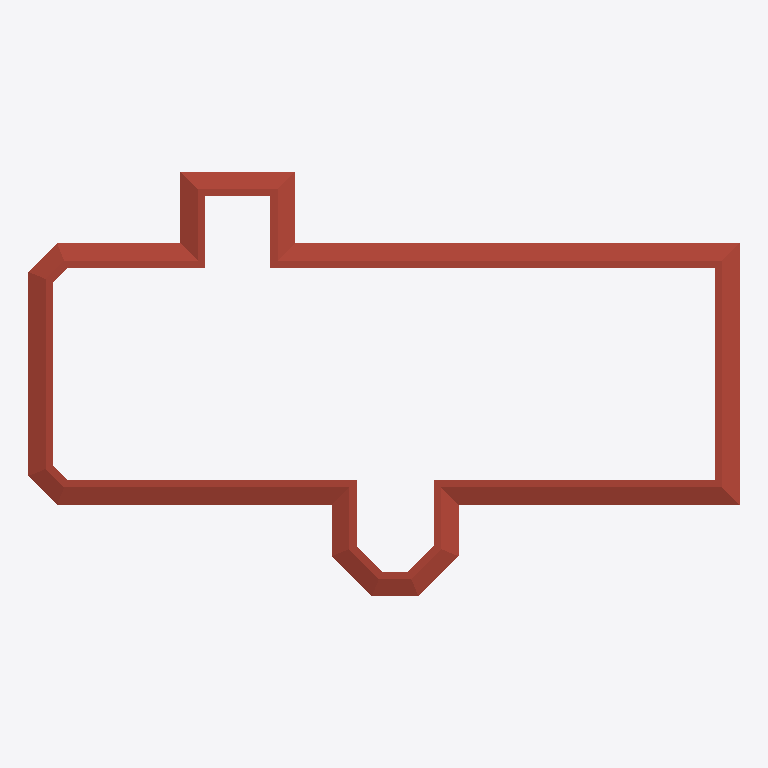
Plan cut of the same IFC building model at storey 'ROOF' (level 6.10 m, cut at 7.50 m), seen from above with north up, elements coloured by IFC class: 1 roof (red-brown). Cut surfaces are drawn darker.
Extent 56.5 m × 33.7 m × 12.7 m (x, y, z). Storeys (2): Level 1 at 0.00 m; ROOF at 6.10 m. Elements (491): 474 IfcColumnStandardCase, 16 IfcWallStandardCase, 1 IfcRoof.

HEADER;
FILE_DESCRIPTION((''),'2;1');
FILE_NAME('','2018-06-03T10:55:14',(''),(''),'Xbim File Processor version 4.0.0.0','Xbim version 4.0.0.0','');
FILE_SCHEMA(('IFC4'));
ENDSEC;
DATA;
#111=IFCPROJECT('1JFWNbz5P1FeINRSedv9_d',#42,'Project Number',$,$,'Project Name','Project Status',(#102),#97);
#1900=IFCSITE('1JFWNbz5P1FeINRSedv9_b',#42,'Default',$,'',#1899,$,$,.ELEMENT.,(42,21,30,344238),(-71,-3,-35,-194702),0.0,$,$);
#126=IFCBUILDING('1JFWNbz5P1FeINRSedv9_c',#42,'',$,$,#33,$,'',.ELEMENT.,$,$,#122);
#139=IFCBUILDINGSTOREY('1JFWNbz5P1FeINRShO6s19',#42,'Level 1',$,$,#137,$,'Level 1',.ELEMENT.,0.0);
#145=IFCBUILDINGSTOREY('1JFWNbz5P1FeINRShO6qQD',#42,'ROOF',$,$,#144,$,'ROOF',.ELEMENT.,20.0);
#445=IFCROOF('1_UqleXb17vRBrQlVWU8ez',#42,'Basic Roof:Generic - 12":315535',$,'Basic Roof:Generic - 12"',#441,$,'315535',.NOTDEFINED.);
ENDSEC;